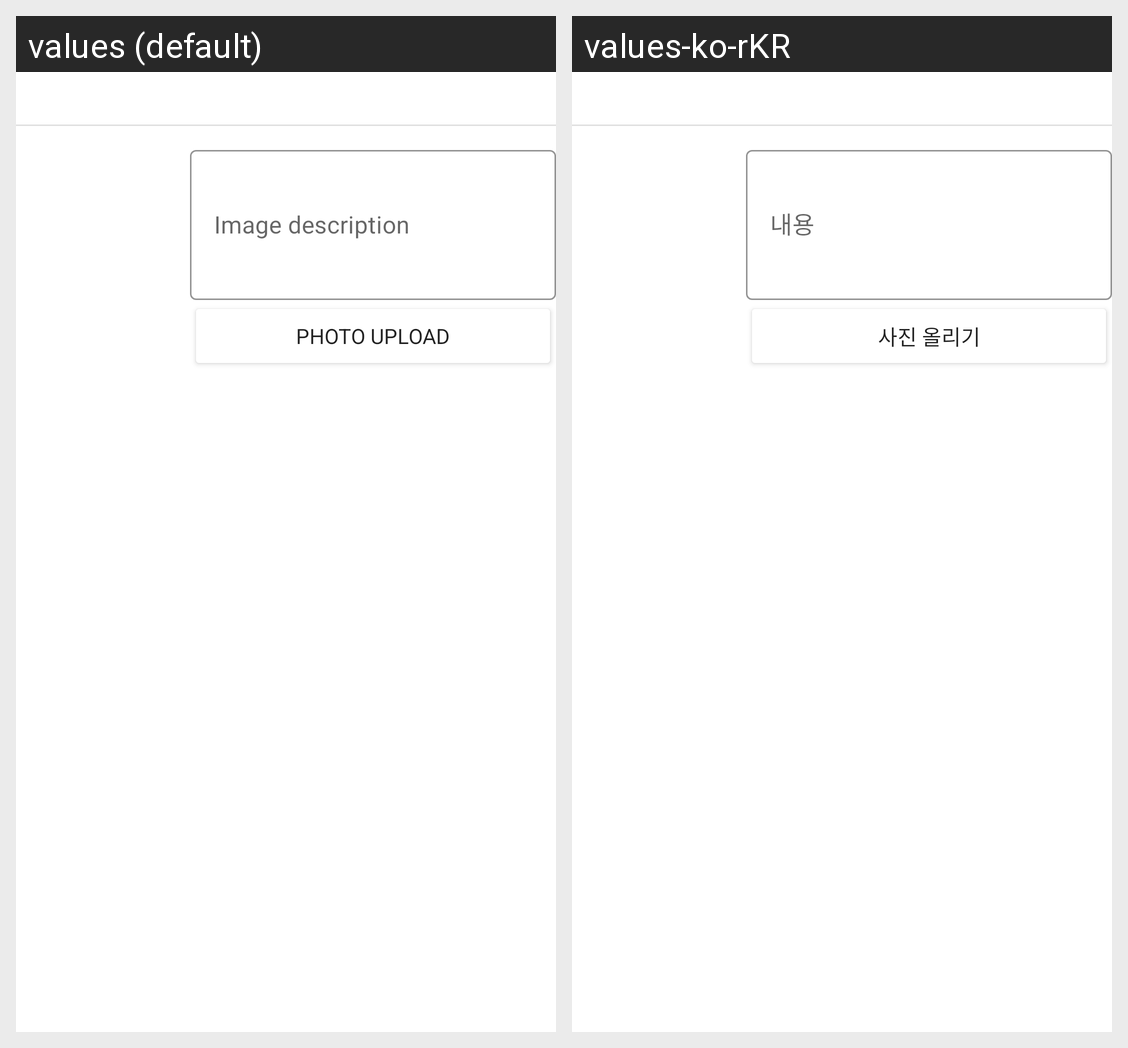

The same Android screen rendered under two of its app's locales, left to right. List the strings drawn on it with the default value and each locale's translation.
Android screen res/layout/activity_add_photo.xml rendered under 2 locales, left to right: values (default), values-ko-rKR. Device: Nexus 5 (rendered at 1080×1920; each locale shown at half size, 540×960, under a caption strip naming it); theme AppTheme.
Strings drawn on this screen, with the default value and each locale's value (text and hints the layout hard-codes, and strings that could not be matched under every locale, appear in the picture but are not listed):

hint_image_content
  values: Image description
  values-ko-rKR: 내용

upload_image
  values: Photo Upload
  values-ko-rKR: 사진 올리기
